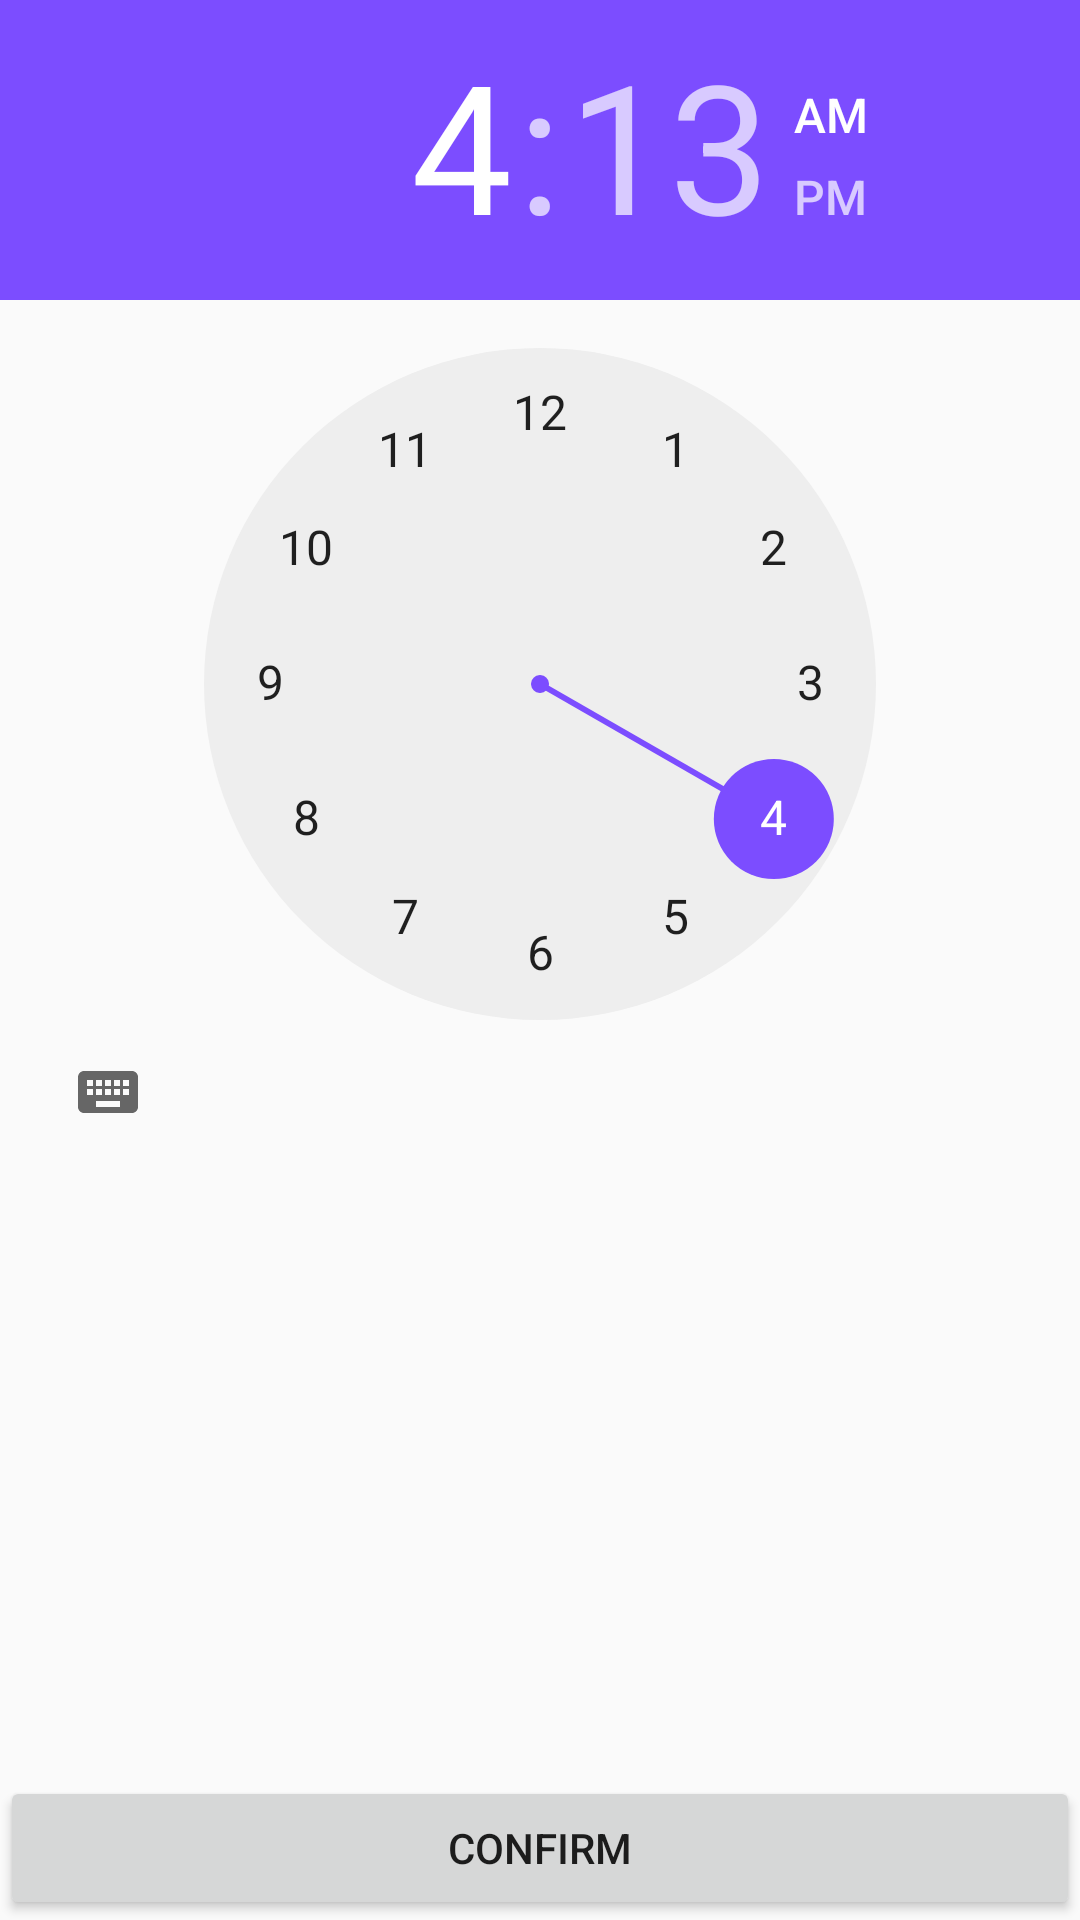

Layout XML and referenced resources for this Android screen:
<!-- AndroidManifest.xml: application theme AppTheme -->
<!-- res/layout/activity_main.xml -->
<?xml version="1.0" encoding="utf-8"?>
<RelativeLayout xmlns:android="http://schemas.android.com/apk/res/android"
    xmlns:tools="http://schemas.android.com/tools"
    android:id="@+id/activity_main"
    android:layout_width="match_parent"
    android:layout_height="match_parent"

    tools:context="com.sdacademy.gieysztor.michal.alarmsetter.MainActivity">

    <TimePicker
        android:id="@+id/mainActivityTimePicker"
        android:layout_width="match_parent"
        android:layout_height="wrap_content" />




    <Button
        android:id="@+id/mainActivityButton"
        android:layout_width="match_parent"
        android:layout_height="wrap_content"
        android:layout_alignParentBottom="true"
        android:text="confirm"
        />

    
        
        
        
        
        
        

</RelativeLayout>
<!-- resources referenced by this layout -->
<resources>
  <style name="AppTheme" parent="Theme.AppCompat.Light.DarkActionBar">
          
          <item name="colorPrimary">@color/primary</item>
          <item name="colorPrimaryDark">@color/primary_dark</item>
          <item name="colorAccent">@color/accent</item>
  <item name="buttonStyle">@style/Base.Widget.AppCompat.Button.Colored</item>
      </style>
  <color name="primary">#00BCD4</color>
  <color name="primary_dark">#0097A7</color>
  <color name="accent">#7C4DFF</color>
</resources>
